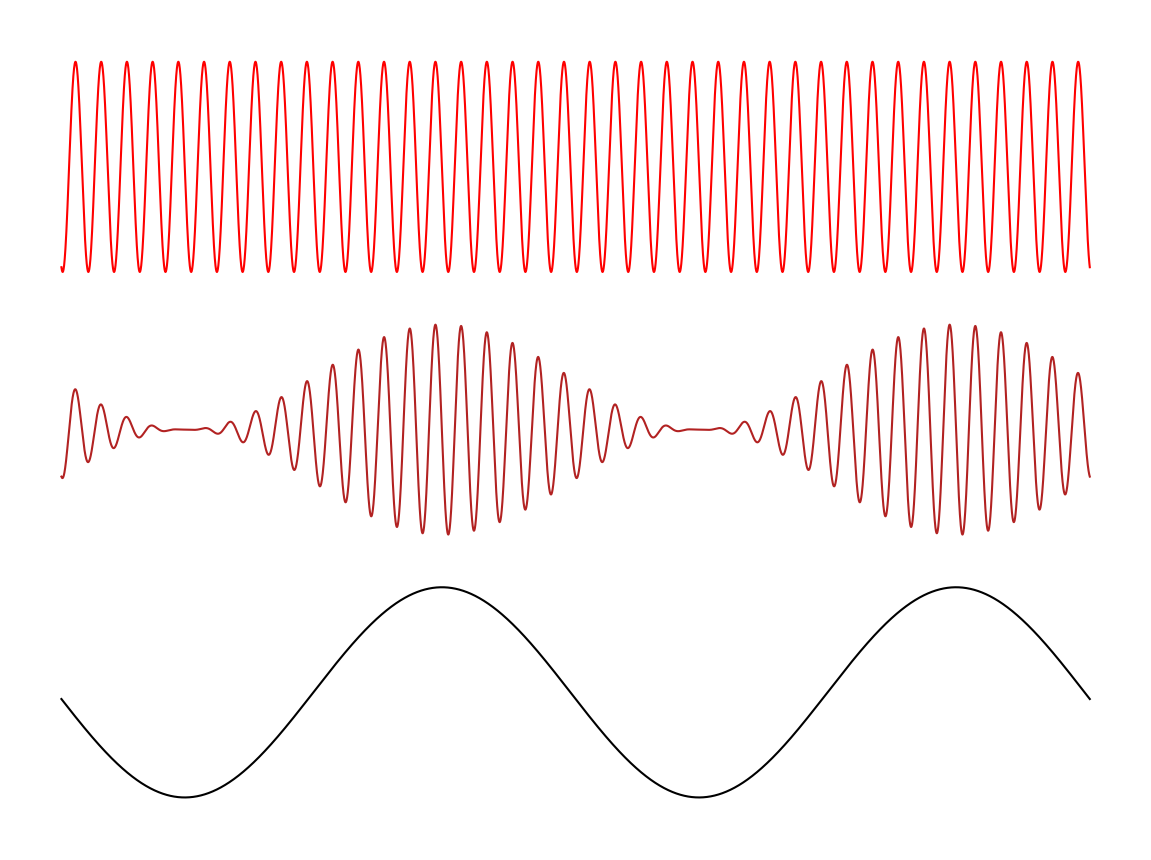

The script that saved this image: (Note: this script raises an exception after producing the figure.)
import matplotlib as mpl
import matplotlib.pyplot as plt
from matplotlib.animation import FuncAnimation
import numpy as np

def main():
    def gen_sin(f, k, x, t, fps, timescale):
        # generates sin function at time t
        return np.sin(2 * np.pi * f * t / (fps * timescale) - k * x)

    def animate(frame):
        """
        plots <frame> in animation
        :param frame: frame number
        :return: None
        """
        ax.clear()
        plt.axis('off')
        plt.ylim([-4, 4])
        ax.plot(gen_sin(f, k, x, frame, fps, timescale)-2.5, c='k')
        ax.plot((0.5 * (gen_sin(f, k, x, frame, fps, timescale) + 1)
                       * gen_sin(f*carrier_scale, carrier_scale*k, x, frame, fps, timescale)),
                c='firebrick')
        ax.plot(gen_sin(f*carrier_scale, carrier_scale*k, x, frame, fps, timescale) + 2.5, c='red')
        # plt.title(str(frame))
        return

    # plotting setup
    fps = 33
    timescale = 3
    fig, ax = plt.subplots()
    fig.set_dpi(100)
    fig.set_size_inches(12, 9)
    plt.tight_layout()
    mpl.rcParams['animation.ffmpeg_path'] = r'C:\\Program Files\\ffmpeg\\bin\\ffmpeg.exe'

    x = np.linspace(0, 1, 10000)
    k = 2 * np.pi / 0.5
    f = 1
    carrier_scale = 20
    animation = FuncAnimation(fig, animate, frames=99, interval=1000/fps, repeat=False)
    animation.save('AM.mp4')

if __name__ == "__main__":
    main()